Dataset: videogames-cnn-dataset (GitHub, Pablo-H-H/Inteligencia_Artificial_Clasificador_Videojuegos). Classes: Apex Legends, CSGO, Clash Royale, Dead by Daylight, Dota 2, Escape from Tarkov, FIFA 21, Fortnite, Free Fire, GTA V, League of Legends, Minecraft, Overwatch, PUBG Battlegrounds, Rainbow Six, Rocket League, Rust, Sea of Thieves, Valorant, Warzone, World of Warcraft.

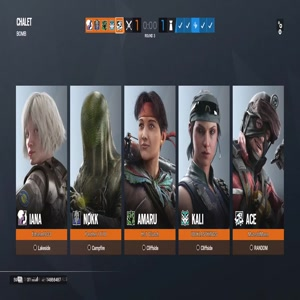
Label: Rainbow Six

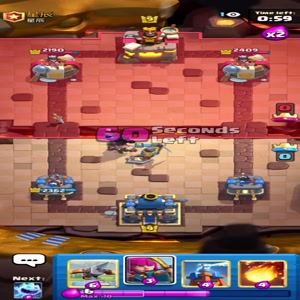
Label: Clash Royale

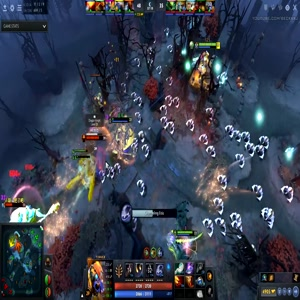
Label: Dota 2

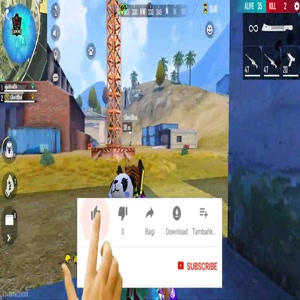
Label: Free Fire

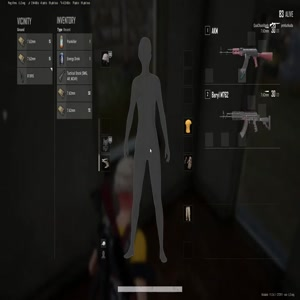
Label: PUBG Battlegrounds

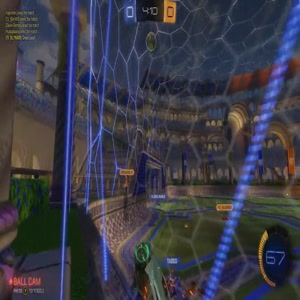
Label: Rocket League
